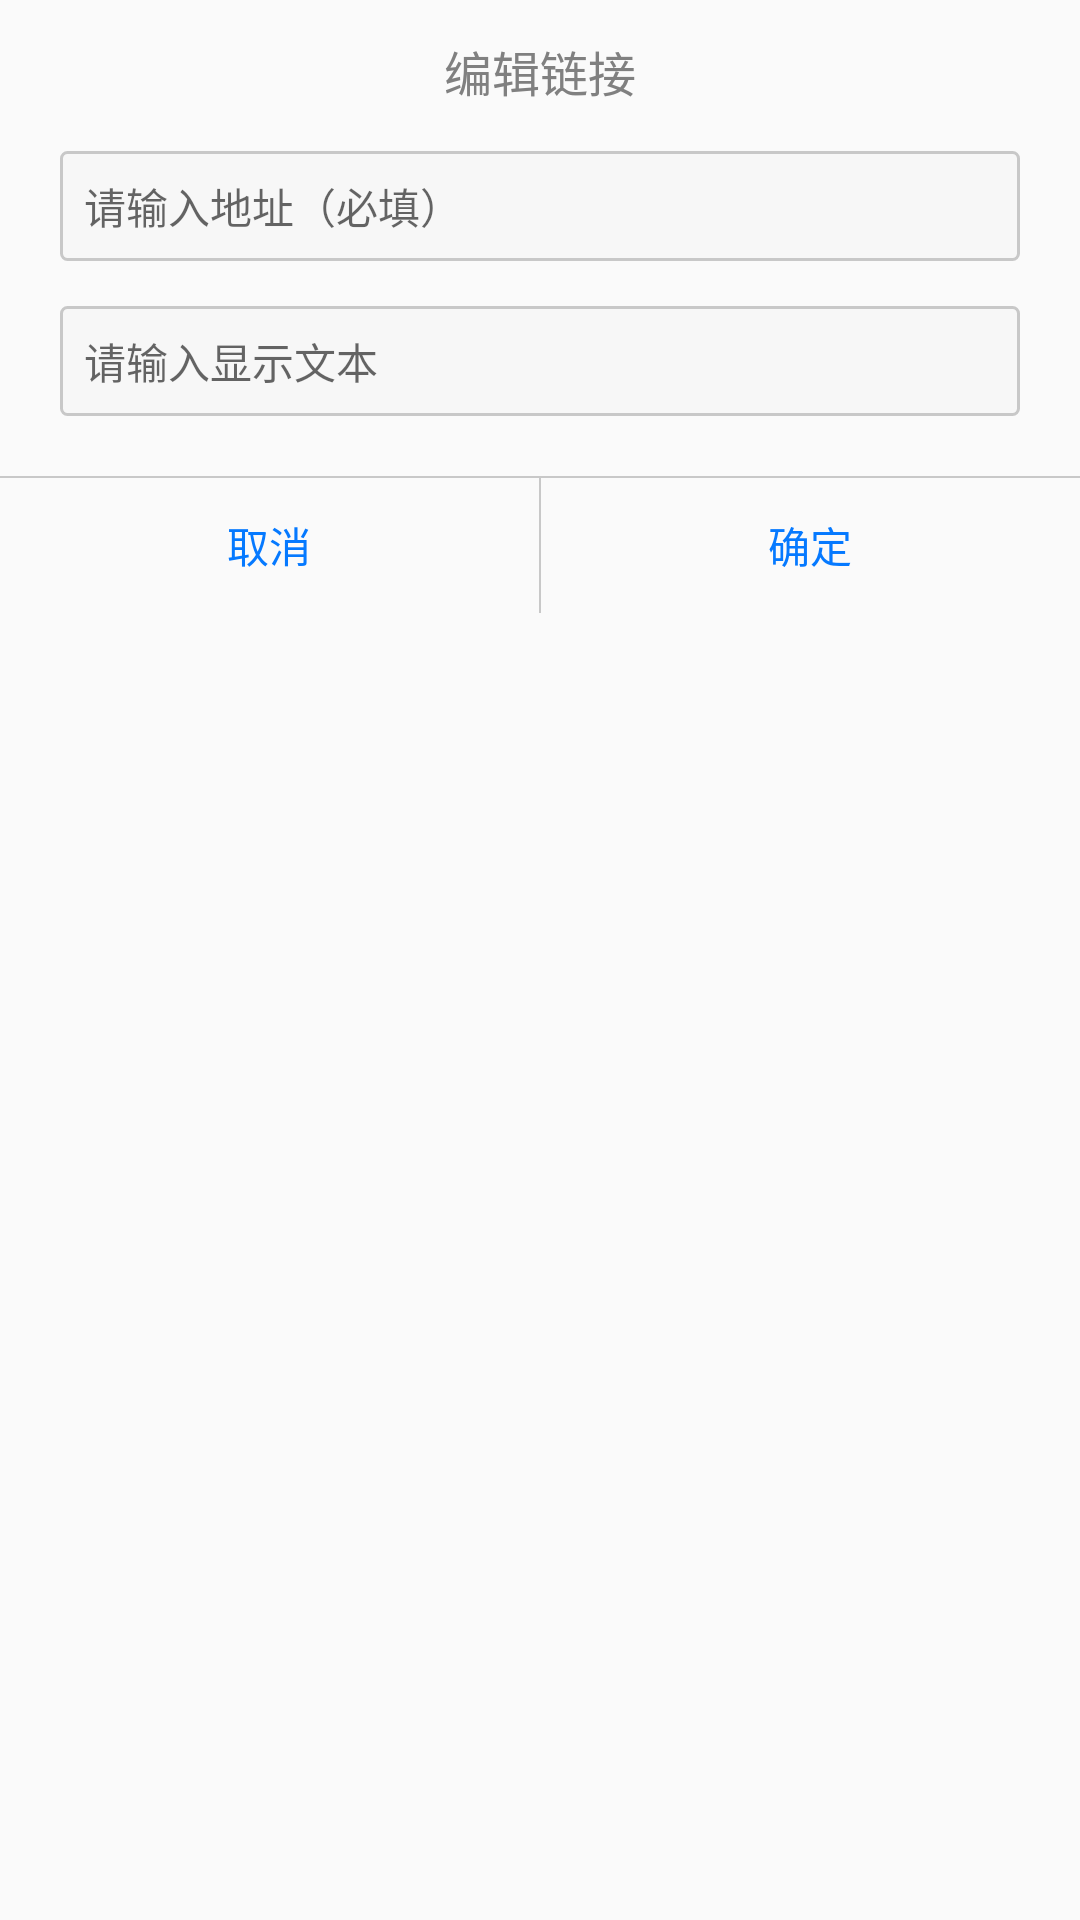

Here is an Android app screen rendered from its layout file. Give the layout XML and the strings, colors and styles it references.
<!-- AndroidManifest.xml: application theme Theme.AppCompat.Light.DarkActionBar -->
<!-- res/layout/input_link_dialog.xml -->
<?xml version="1.0" encoding="utf-8"?>
<LinearLayout xmlns:android="http://schemas.android.com/apk/res/android"
    android:orientation="vertical"
    android:layout_width="300dp"
    android:layout_height="wrap_content"
    android:background="@drawable/bg_white_12dp">
    <TextView
        android:layout_width="wrap_content"
        android:layout_height="wrap_content"
        android:text="编辑链接"
        android:layout_gravity="center"
        android:textColor="#808080"
        android:textSize="16sp"
        android:paddingTop="12dp"/>
    <EditText
        android:id="@+id/et_href"
        android:layout_width="match_parent"
        android:layout_height="wrap_content"
        android:layout_marginTop="15dp"
        android:layout_marginBottom="15dp"
        android:layout_marginStart="20dp"
        android:layout_marginEnd="20dp"
        android:padding="8dp"
        android:hint="请输入地址（必填）"
        android:background="@drawable/bg_grey_8dp"
        android:textSize="14sp"
        android:singleLine="true"
        android:lines="1"
        android:maxLines="1"
        android:inputType="text"/>
    <EditText
        android:id="@+id/et_name"
        android:layout_width="match_parent"
        android:layout_height="wrap_content"
        android:layout_marginBottom="20dp"
        android:layout_marginStart="20dp"
        android:layout_marginEnd="20dp"
        android:padding="8dp"
        android:hint="请输入显示文本"
        android:background="@drawable/bg_grey_8dp"
        android:textSize="14sp"
        android:singleLine="true"
        android:lines="1"
        android:maxLines="1"
        android:inputType="text"/>
    <View
        android:layout_width="match_parent"
        android:layout_height="0.6dp"
        android:background="#c8c8c8"/>
    <LinearLayout
        android:layout_width="match_parent"
        android:layout_height="wrap_content"
        android:orientation="horizontal">
        <TextView
            android:id="@+id/tv_cancel"
            android:layout_width="match_parent"
            android:layout_height="45dp"
            android:text="取消"
            android:gravity="center"
            android:layout_weight="1"
            android:textColor="#0579ff"/>

        <View
            android:layout_width="0.6dp"
            android:layout_height="match_parent"
            android:background="#c8c8c8"/>
        <TextView
            android:id="@+id/tv_sure"
            android:layout_width="match_parent"
            android:layout_height="45dp"
            android:layout_weight="1"
            android:gravity="center"
            android:textColor="#0579ff"
            android:text="确定"/>

    </LinearLayout>
</LinearLayout>
<!-- resources referenced by this layout -->
<resources>
  <!-- drawable bg_grey_8dp (drawable) -->
  <?xml version="1.0" encoding="utf-8"?>
  <shape xmlns:android="http://schemas.android.com/apk/res/android">
      <corners android:radius="2dp"/>
      <stroke android:color="#c8c8c8" android:width="1dp"/>
      <solid android:color="#f7f7f7"/>
  </shape>
</resources>
